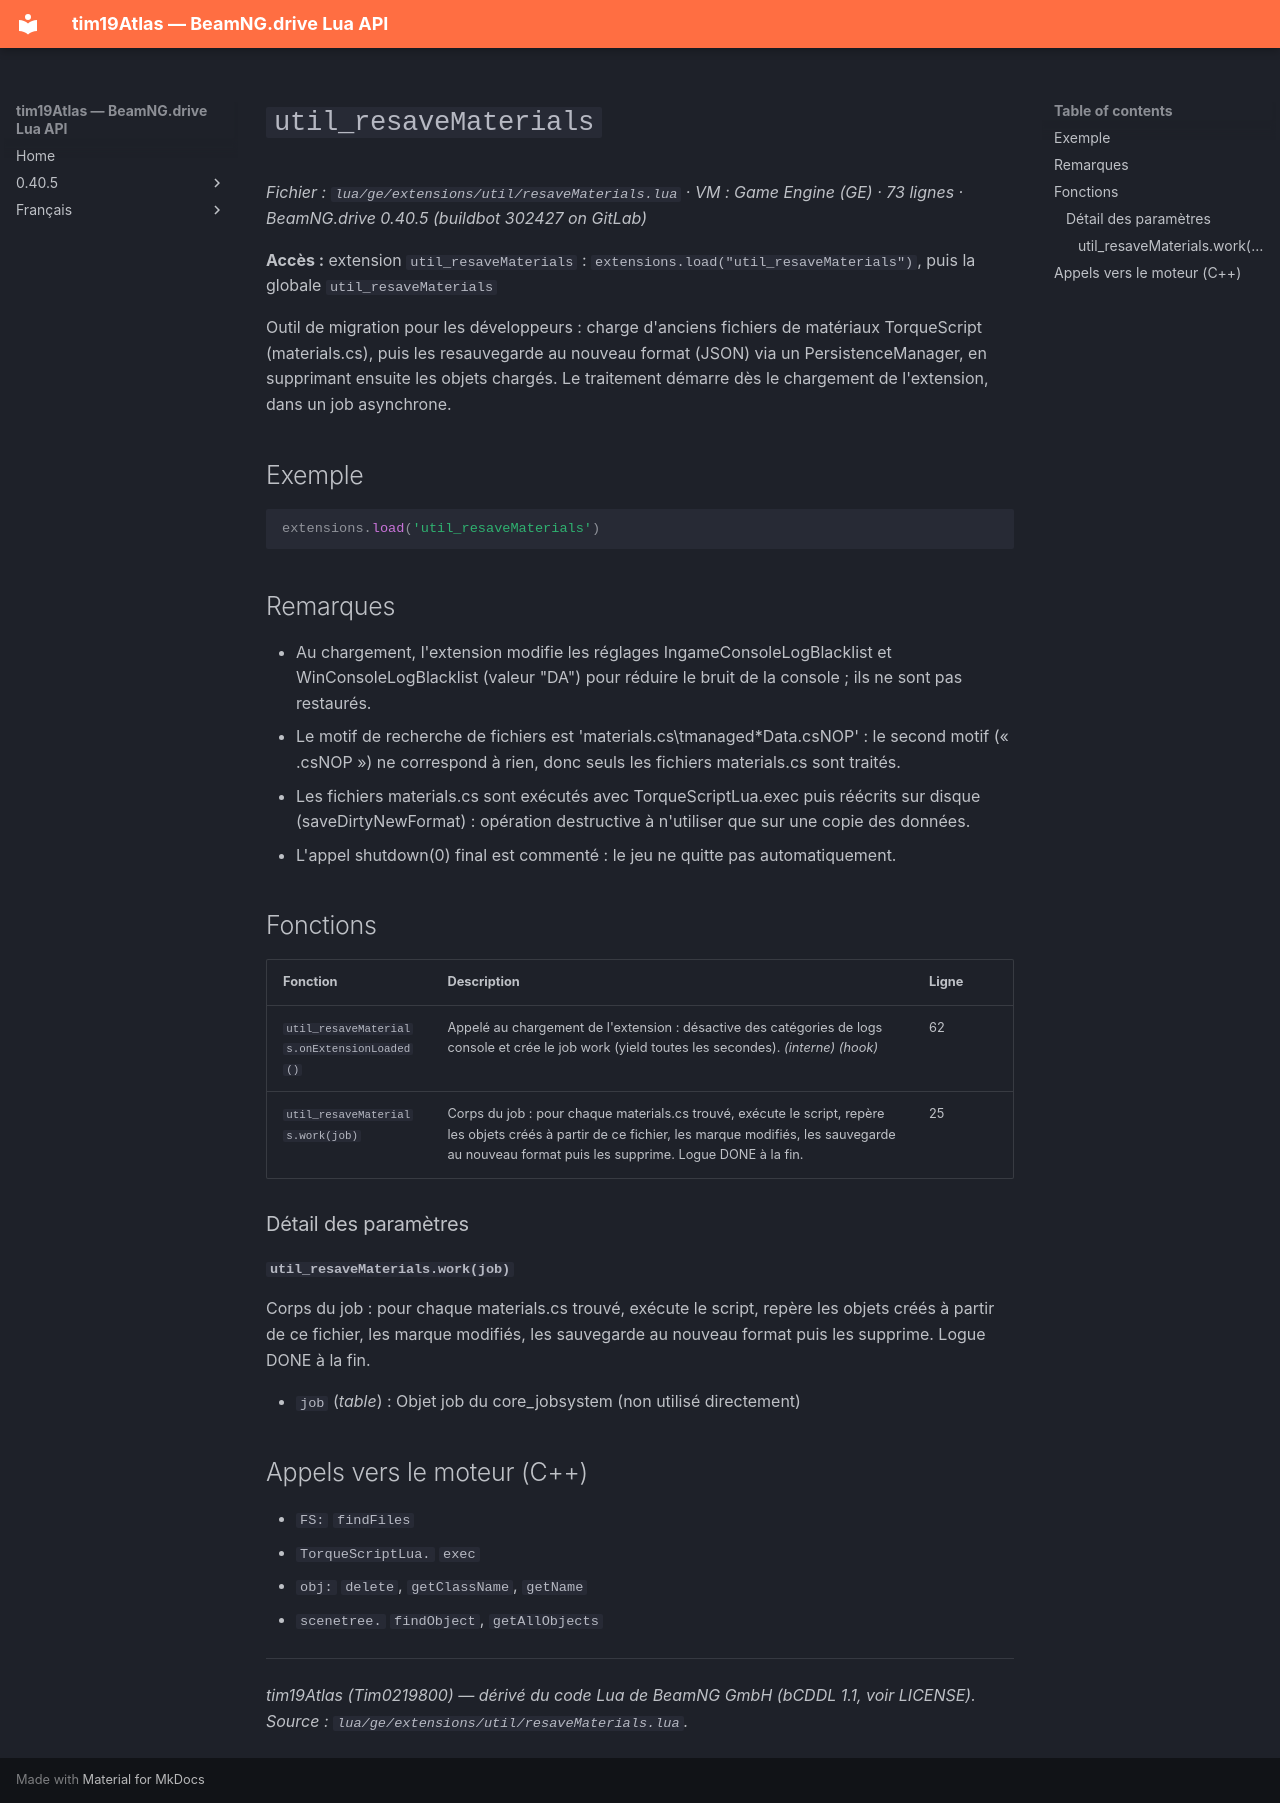

repository: Tim0219800/beamng-lua-atlas · page: fr/0.40.5/ge/extensions/util/resaveMaterials.html · generator: mkdocs

# `util_resaveMaterials`

*Fichier : `lua/ge/extensions/util/resaveMaterials.lua` · VM : Game Engine (GE) · 73 lignes · BeamNG.drive 0.40.5 (buildbot 302427 on GitLab)*

**Accès :** extension `util_resaveMaterials` : `extensions.load("util_resaveMaterials")`, puis la globale `util_resaveMaterials`

Outil de migration pour les développeurs : charge d'anciens fichiers de matériaux TorqueScript (materials.cs), puis les resauvegarde au nouveau format (JSON) via un PersistenceManager, en supprimant ensuite les objets chargés. Le traitement démarre dès le chargement de l'extension, dans un job asynchrone.

## Exemple

```lua
extensions.load('util_resaveMaterials')
```

## Remarques

- Au chargement, l'extension modifie les réglages IngameConsoleLogBlacklist et WinConsoleLogBlacklist (valeur "DA") pour réduire le bruit de la console ; ils ne sont pas restaurés.
- Le motif de recherche de fichiers est 'materials.cs\tmanaged*Data.csNOP' : le second motif (« .csNOP ») ne correspond à rien, donc seuls les fichiers materials.cs sont traités.
- Les fichiers materials.cs sont exécutés avec TorqueScriptLua.exec puis réécrits sur disque (saveDirtyNewFormat) : opération destructive à n'utiliser que sur une copie des données.
- L'appel shutdown(0) final est commenté : le jeu ne quitte pas automatiquement.

## Fonctions

| Fonction | Description | Ligne |
|---|---|---|
| `util_resaveMaterials.onExtensionLoaded()` | Appelé au chargement de l'extension : désactive des catégories de logs console et crée le job work (yield toutes les secondes). *(interne)* *(hook)* | 62 |
| `util_resaveMaterials.work(job)` | Corps du job : pour chaque materials.cs trouvé, exécute le script, repère les objets créés à partir de ce fichier, les marque modifiés, les sauvegarde au nouveau format puis les supprime. Logue DONE à la fin. | 25 |

### Détail des paramètres

#### `util_resaveMaterials.work(job)`

Corps du job : pour chaque materials.cs trouvé, exécute le script, repère les objets créés à partir de ce fichier, les marque modifiés, les sauvegarde au nouveau format puis les supprime. Logue DONE à la fin.

- `job` (*table*) : Objet job du core_jobsystem (non utilisé directement)

## Appels vers le moteur (C++)

- `FS:` `findFiles`
- `TorqueScriptLua.` `exec`
- `obj:` `delete`, `getClassName`, `getName`
- `scenetree.` `findObject`, `getAllObjects`

---
*tim19Atlas (Tim0219800) — dérivé du code Lua de BeamNG GmbH (bCDDL 1.1, voir LICENSE). Source : `lua/ge/extensions/util/resaveMaterials.lua`.*
